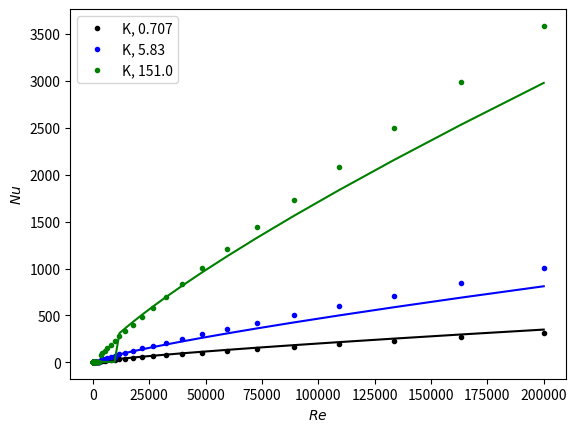
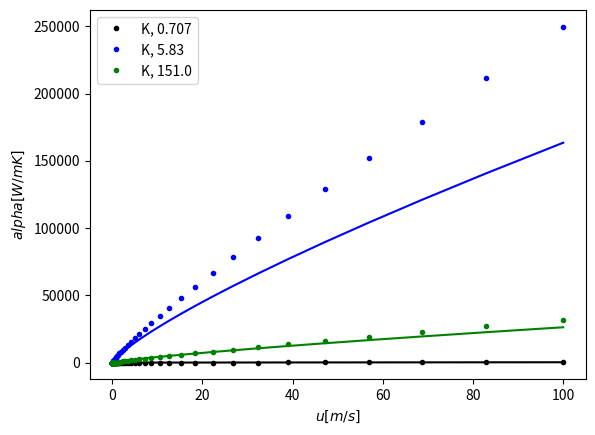

Write the Python code that produced these figures, in order.
# -*- coding: utf-8 -*-
"""
Created on Tue Oct 12 13:35:42 2021

@author: Christoph Horn
_______________________________________________________________________________
_______________________________________________________________________________

Skript: Aufgabe 1, Thermische Systeme



_______________________________________________________________________________
_______________________________________________________________________________
Beschreibung:


    - Wärmeübergang in Rohren
    - Vergleich von verschiedenen Korrelationen für die Nusselt-Zahl
    - Plots der Ergebnisse


_______________________________________________________________________________
_______________________________________________________________________________


"""

### Import der erforderlichen Module ###

###############################################################################

import numpy as np
import matplotlib.pyplot as plt


### Funktionen ###

###############################################################################


def reynolds_zahl(u: float, d: float, v: float):
    """
    Berechnung der Reynolds-Zahl


    Variablen:

    - u : Geschwindigkeit [m/s]
    - d : Durchmesser [m]
    - v : Kinematische Viskosität [m²/s]
    - re: Reynolds-Zahl [-]


    Formel:

        re = (u*d)/v


    """

    re = (u * d) / v

    return re


reynolds_zahl = np.vectorize(reynolds_zahl)


###############################################################################


def nusselt_zahl_1(re: float, pr: float):
    """
    Berechnung der Nusselt-Zahl nach Korrelation 1


    Variablen:

    - re : Reynolds-Zahl [-]
    - pr : Prandtl-Zahl [-]
    - nu : Nusselt-Zahl [-]
    - f  : Faktor [-]


    Formel:

    nu          = nu_zaehler/nu_nenner
    f           = (0.79 * np.log(re) - 1.64)**(-2)
    nu_zaehler  = (f/8)*(re-1000.)*pr
    nu_nenner   = 1+12.7*(((f/8)**(1/2))*(pr**(2/3)-1))


    Gültigkeit, turbulent:

    - Prandtl-Zahl:  0.5 <= pr <= 2000
    - Reynolds-Zahl: 3000 <= re <= 5*10**6


    Quelle:

    Gnielinski nach Incropera De Witt 8.63 & 8.21,  S. 492,
    Fundamentals of Heat and Mass Transfer 5th Ed.


    """

    if (pr < 0.7 or (pr > 160)):

        if warnung == 0:
            print("Warnung! Pandtl-Zahl außerhalb Gültigkeit")

    if re < 3000:
        nu = 3.66

    elif re < 5e6:
        f = (0.79 * np.log(re) - 1.64) ** (-2)
        nu_zaehler = (f / 8) * (re - 1000.) * pr
        nu_nenner = 1 + 12.7 * (((f / 8) ** (1 / 2)) * (pr ** (2 / 3) - 1))
        nu = nu_zaehler / nu_nenner

    else:

        if warnung == 0:
            print("Warnung! Reynoldszahl zu groß")

        nu = 0

    return nu


nusselt_zahl_1 = np.vectorize(nusselt_zahl_1)  # Unnötig da durch "np.log()"


# Funktion bereits bekannt für numpy
###############################################################################


def nusselt_zahl_2(re: float, pr: float, n=0.4):
    """
    Berechnung der Nusselt-Zahl nach Korrelation 2


    Variablen:

    - re : Reynolds-Zahl [-]
    - pr : Prandtl-Zahl [-]
    - nu : Nusselt-Zahl [-]
    - n  : Exponent
              - heizen = 0.4
              - kühlen = 0.3

    Formel:

    nu = 0.023*(re**(0.8))*(pr**n)


    Gültigkeit, turbulent:

    - Prandtl-Zahl:  0.6 <= pr <= 160
    - Reynolds-Zahl: 10000 <= re


    Quelle:

    Dittus-Boelter-Korrelation
    Incropera De Witt 8.60,  S. 491,
    Fundamentals of Heat and Mass Transfer 5th Ed.


    """

    if (pr < 0.7 or (pr > 160)):

        if warnung == 0:
            print("Warnung! Pandtl-Zahl außerhalb Gültigkeit")

    if re < 3000:
        nu = 3.66

    elif re >= 1e4:
        nu = 0.023 * (re ** (0.8)) * (pr ** n)

    else:

        if warnung == 0:
            print("Warnung! Reynolds-Zahl im Übergangsbereich")

        nu = 3.66  # nicht korrekt!

    return nu


nusselt_zahl_2 = np.vectorize(nusselt_zahl_2)


###############################################################################


def waermeuebergang_koeff(nu: float, lambd: float, d: float):
    """
    Berechnung des Wärmeübergangskoeffizienten


    Variablen:

    - nu    : Nusselt-Zahl, [-]
    - d     : Durchmesser [m]
    - lambd : Wärmeleitfähigkeit [W/m K]
    - alpha : Wärmeübergangskoeffizient [W/m²K]


    Formel:

    a = (nu*lambd)/d


    """

    alpha = (nu * lambd) / d

    return alpha


waermeuebergang_koeff = np.vectorize(waermeuebergang_koeff)


###############################################################################


def berechnung_re_nu_alpha(u: float, d: float, v: float, pr: float, \
                           lambd: float, korrelation: int):
    """
    Berechnung:

    - Reynolds-Zahl in Abhängigkeit zur Geschwindigkeit des betrachteten
      Fluides sowie des Durchmessers des durchströmten Rohres
    - Nusselt-Zahl in Abhängigkeit zur Reynolds-Zahl
    - Wärmeübergangskoeffizient in Abhängigkeit zur Nusselt-Zahl und der
      Wärmeleitfähigkeit


    Variablen:

    - u : Geschwindigkeit [m/s]
    - d : Durchmesser [m]
    - v : Kinematische Viskosität [m²/s]
    - re: Reynolds-Zahl [-]
    - pr: Prandtl-Zahl [-]
    - nu: Nusselt-Zahl [-]

    - lambd : Wärmeleitfähigkeit [W/m K]
    - alpha : Wärmeübergangskoeffizient [W/m²K]

    - korrerlation : Auswahl der Nusselt-Korrelation


    """

    re = reynolds_zahl(u, d, v)

    if korrelation == 1:
        nu = nusselt_zahl_1(re, pr)

    else:
        nu = nusselt_zahl_2(re, pr)

    alpha = waermeuebergang_koeff(nu, lambd, d)

    return re, nu, alpha


berechnung_re_nu_alpha = np.vectorize(berechnung_re_nu_alpha)

### Skript  ###

###############################################################################


if __name__ == "__main__":

    """
    Der Befehl

    " if __name__ == "__main__": " 

    ermöglicht den import von Funktionen aus dieser Datei in ein weiteres
    Programm und verhindert dabei, dass das ihm folgende Skript dort ebenfalls 
    ausgeführt wird.


    """

    ### Skript - Warnmeldungen ###

    warnung = 1  # Wenn 0, Warnmeldung innerhalb der Konsole

    ### Skript - Variablen - Aufgabe 1a ###

    Fluide = ["Luft", "Wasser", "Ethylenglykol"]
    Color = ["k", "b", "g"]
    Prandtl = np.array([0.707, 5.830, 151.0])  # Prandtl-Zahl [-]
    Re_range = np.geomspace(10, 2e5)  # Reynolds-Zahl [-]

    ### Skript - Berechnung und Plots - Aufgabe 1a ###

    print("Berechnung: Aufgabe 1a")
    print()  # Leerzeile

    for i, Pr in enumerate(Prandtl):
        print("Fluid:", Fluide[i], ", Pr =", Pr)

        ### Berechnung ###

        Nu1 = nusselt_zahl_1(Re_range, Pr)
        Nu2 = nusselt_zahl_2(Re_range, Pr)
        Nu_error = (abs(Nu2[-1] - Nu1[-1])) / Nu1[-1]  # Relativer Fehler

        print("max. Relativer Fehler =", np.round(Nu_error * 100, 2), "%")
        print()

        ### Plot ###

        plt.figure(1)

        plt.plot(Re_range, Nu1, "." + Color[i], label="K, " + str(Pr))
        plt.plot(Re_range, Nu2, "-" + Color[i], )
        plt.legend()
        plt.ylabel(r"$Nu$")
        plt.xlabel(r"$Re$")
        plt.show()

    ### Skript - Variablen - Aufgabe 1b ###

    d = 0.03  # Durchmesser [m]
    u = np.geomspace(0.01, 100)  # Geschwindigkeit [m/s]
    lambd = np.array([26.3e-3, 613e-3, 252e-3])  # Wärmeleitfähigkeit [W/m K]
    v = np.array([15.89e-6, 8.5757e-7, 14.1e-6])  # Kin. Viskosität [m²/s]

    ### Skript - Berechnung und Plots - Aufgabe 1b ###

    print("Berechnung: Aufgabe 1b")
    print()  # Leerzeile

    for i, Pr in enumerate(Prandtl):
        ### Berechnung ###

        Re1, Nu1, alpha1 = berechnung_re_nu_alpha(u, d, v[i], Pr, lambd[i], 1)
        Re2, Nu2, alpha2 = berechnung_re_nu_alpha(u, d, v[i], Pr, lambd[i], 0)

        ### Plot ###

        plt.figure(2)

        plt.plot(u, alpha1, "." + Color[i], label="K, " + str(Pr))
        plt.plot(u, alpha2, "-" + Color[i], )
        plt.legend()
        plt.ylabel(r"$alpha[W/m K]$")
        plt.xlabel(r"$u[m/s]$")
        #plt.show()

    print("Berechnung wurde durchgeführt")